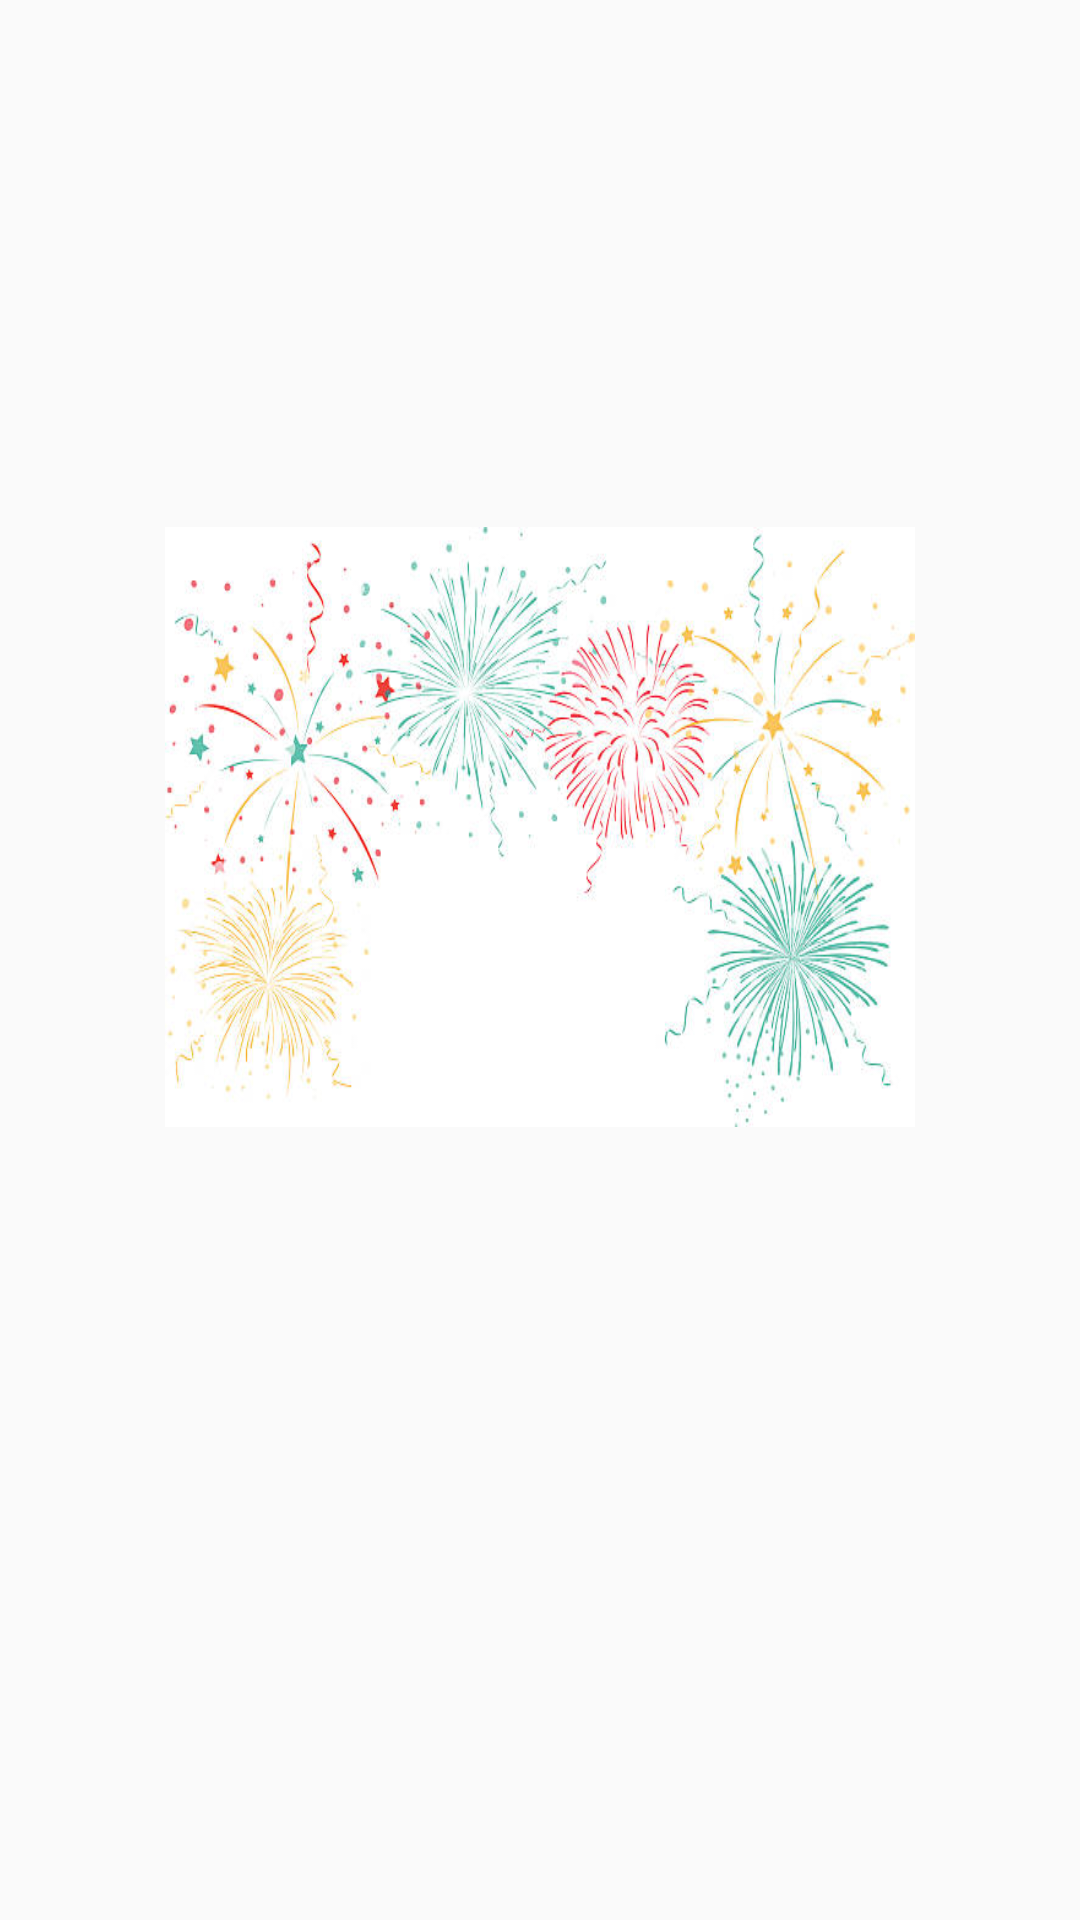

Here is an Android app screen rendered from its layout file. Give the layout XML and the strings, colors and styles it references.
<!-- AndroidManifest.xml: application theme AppTheme -->
<!-- res/layout/winner_layout.xml -->
<?xml version="1.0" encoding="utf-8"?>
<RelativeLayout
    xmlns:android="http://schemas.android.com/apk/res/android"
    android:layout_width="match_parent"
    android:layout_height="match_parent"
    android:gravity="center"
    android:layout_margin="8dp"
    android:padding="16dp">


    <ImageView
        android:id="@+id/ivFireworks"
        android:layout_width="250dp"
        android:layout_height="200dp"
        android:scaleType="fitXY"
        android:src="@drawable/fireworks"/>


    <TextView
        android:id="@+id/tvWinner"
        android:layout_width="wrap_content"
        android:layout_height="wrap_content"
        android:layout_below="@id/ivFireworks"
        android:text=""
        android:layout_margin="32dp"
        android:textSize="18sp"
        />


</RelativeLayout>
<!-- resources referenced by this layout -->
<resources>
  <!-- drawable fireworks: jpg bitmap (drawable, 47137 bytes) -->
  <style name="AppTheme" parent="Theme.AppCompat.Light.NoActionBar">
          
          <item name="colorPrimary">@color/colorPrimary</item>
          <item name="colorPrimaryDark">@color/colorPrimaryDark</item>
          <item name="colorAccent">@color/colorAccent</item>
      </style>
  <color name="colorPrimary">#F04949</color>
  <color name="colorPrimaryDark">#c40404</color>
  <color name="colorAccent">#F04949</color>
</resources>
